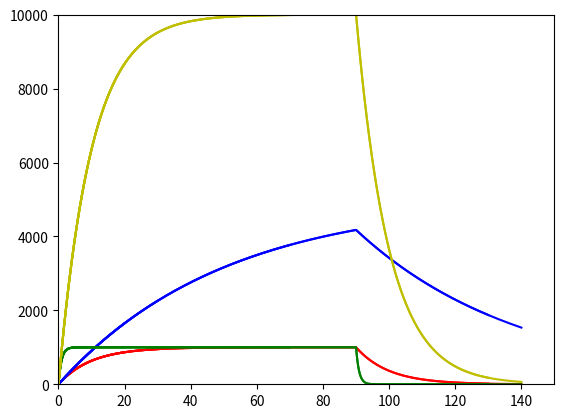

This chart was generated by the following Python code:
from __future__ import print_function
"""
Created on Wed Apr 22 15:53:00 2015

Charging and discharging curves for passive membrane patch
[redacted]

[redacted]
"""

import numpy as np
import matplotlib.pyplot as plt

def simulation(I, C, R, label='', color='r'):
    tau = R*C # = 0.1*100 nF-Mohms = 100*100 pF Mohms = 10 ms

    print('C = %.3f nF' % C)
    print('R = %.3f M ohms' % R)
    print('tau = %.3f ms' % tau)
    print('(Theoretical)')

    # membrane potential equation dV/dt = - V/RC + I/C
    tstop = 150 # ms
    V_inf = I*R # peak V (in mV)
    tau = 0 # experimental (ms)
    h = 0.2 # ms (step size)
    V = 0 # mV
    V_trace = [V] # mV

    for t in np.arange(h, tstop, h):
        # Euler method: V(t+h) = V(t) + h*dV/dt
        V = V +h*(- (V/(R*C)) + (I/C))

        # Verify membrane time constant
        if (not tau and (V > 0.6321*V_inf)):
            tau = t
            print('tau = %.3f ms' % tau)
            print('(Experimental)')

   
        # Stop current injection 
        if t >= 0.6*tstop:
            I = 0

        V_trace += [V]
        if t % 10 == 0:
            plt.plot(np.arange(0,t+h, h), V_trace, label=label, color=color)
            plt.xlim(0, tstop)
            plt.ylim(0, V_inf)
            plt.draw()
    
    return

# input current
I = 10 # nA
# capacitance and leak resistance
C = 0.1 # nF
R = 100 # M ohms

simulation(I, C, R, label='base', color='r')
simulation(I, C, R * 5, label='5R', color='b')
simulation(I, C / 10.0, R, label='C/10', color='g')
simulation(I, C / 10.0, R * 10, label='C/10,R*10', color='y')
plt.show()
